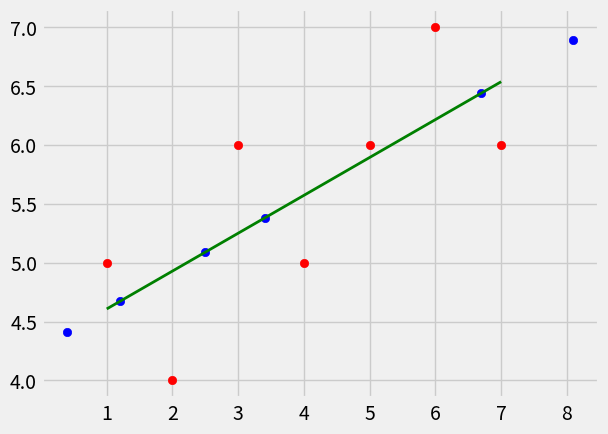

Generate this figure with matplotlib:
from statistics import mean
import numpy as np
import matplotlib.pyplot as plt
from matplotlib import style

style.use('fivethirtyeight')
xs = np.array([1,2,3,4,5,6,7],dtype=np.float64)
ys= np.array([5,4,6,5,6,7,6],dtype=np.float64)

#plt.scatter(xs,ys)
#plt.show()

def best_fit_slope_intercept(xs,ys):
	n1=((mean(xs)*mean(ys))-mean(xs*ys))
	d1=((mean(xs)*mean(xs))-mean(xs*xs))
	m=n1/d1
	b=mean(ys)-m*mean(xs)
	return m,b

def squared_error(ys_orig,ys_line):
	return sum((ys_line-ys_orig)**2)
	
def coefficient_of_determination(ys_orig,ys_line):
	y_mean_line=[mean(ys_orig) for y in ys_orig]
	squared_error_regr=squared_error(ys_orig,ys_line)
	squared_error_y_mean=squared_error(ys_orig,y_mean_line)
	return 1-(squared_error_regr/squared_error_y_mean)


m,b=best_fit_slope_intercept(xs,ys)
print(m,b)
regression_line=[]
#regression_line=[(m*x)+b for x in xs] predicting ys from m and b
for x in xs:
	regression_line.append((m*x)+b)
predict_x =np.array([2.5,6.7,3.4,8.1,0.4,1.2],dtype=np.float64)
predict_y=[(m*x)+b for x in predict_x]

r_squared=coefficient_of_determination(ys,regression_line)
print(r_squared)

plt.scatter(xs,ys,c='red')
plt.scatter(predict_x,predict_y,c='blue')
plt.plot(xs,regression_line,c='green',linewidth=2)
plt.show()





